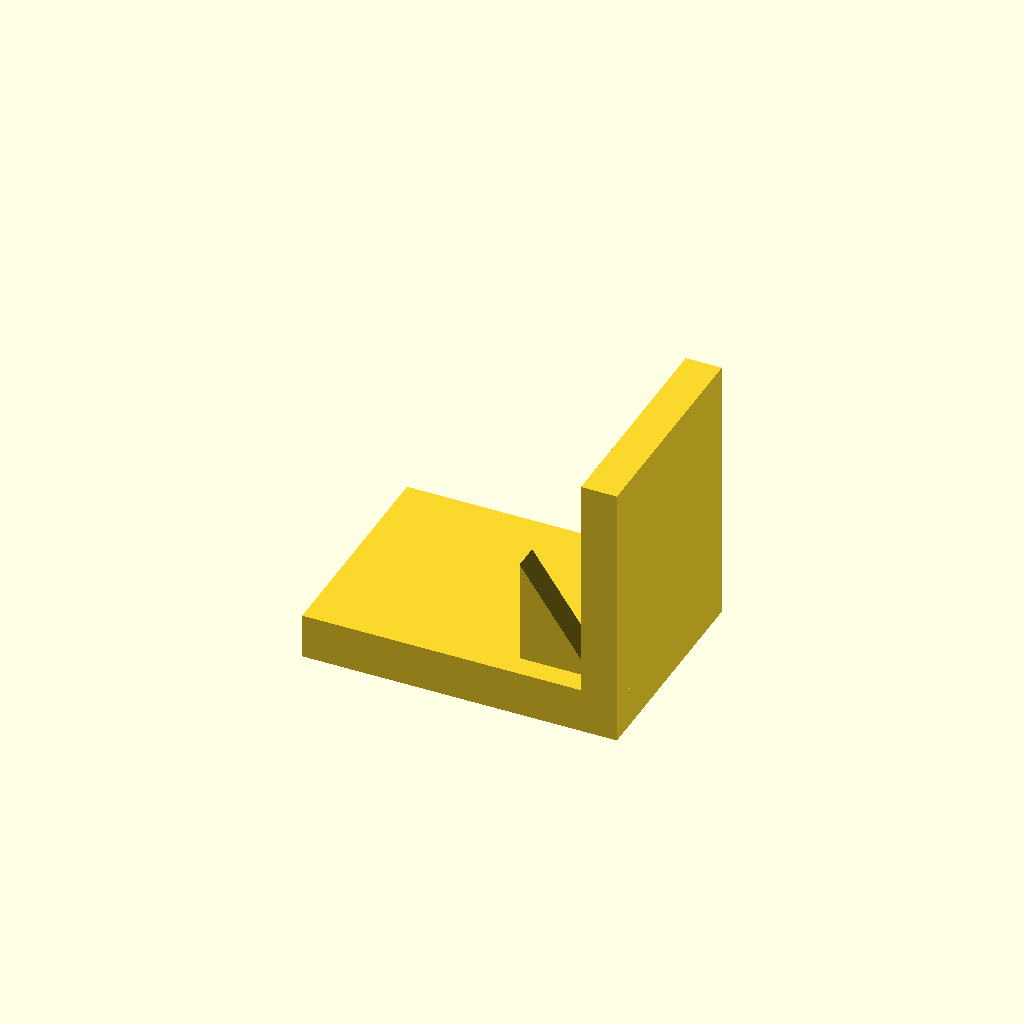
Cell 1: rendered with the file's own defaults.
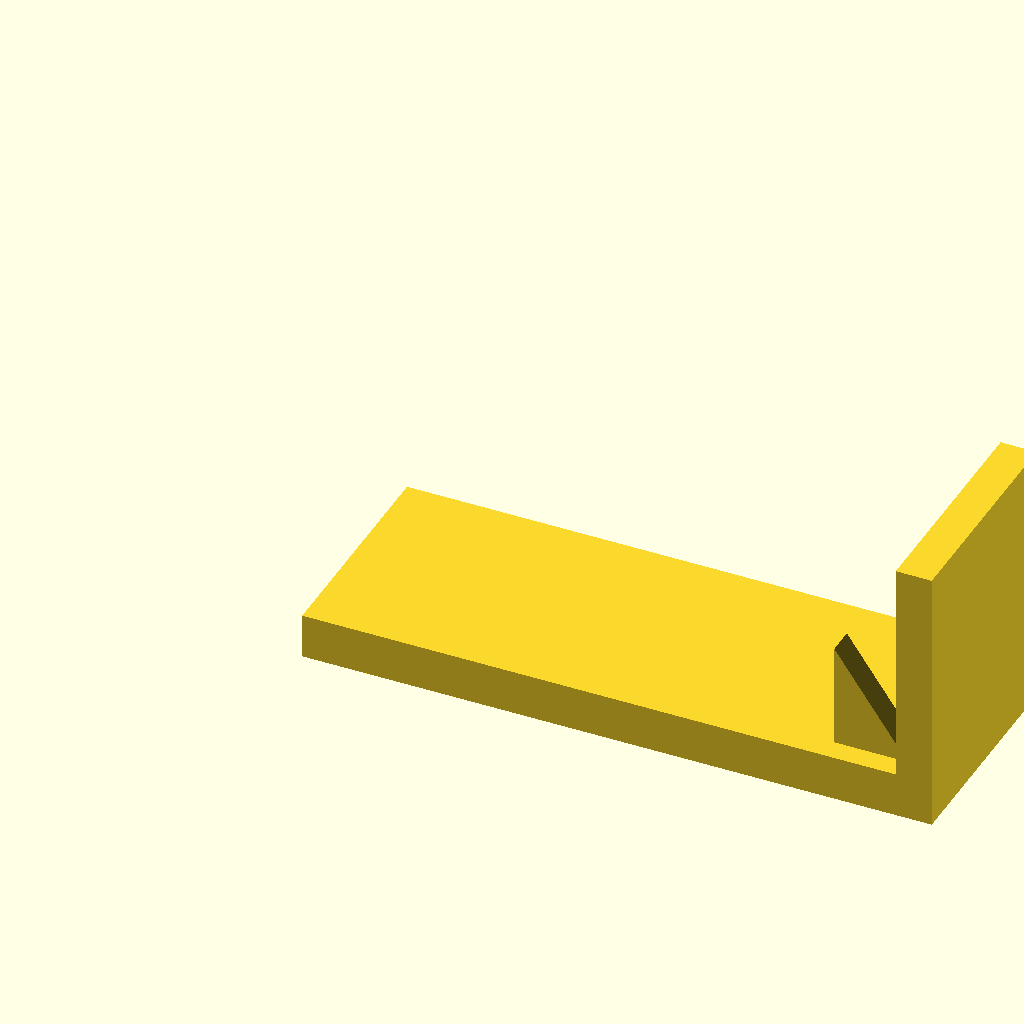
Cell 2: base_l = 140 (everything else at default).
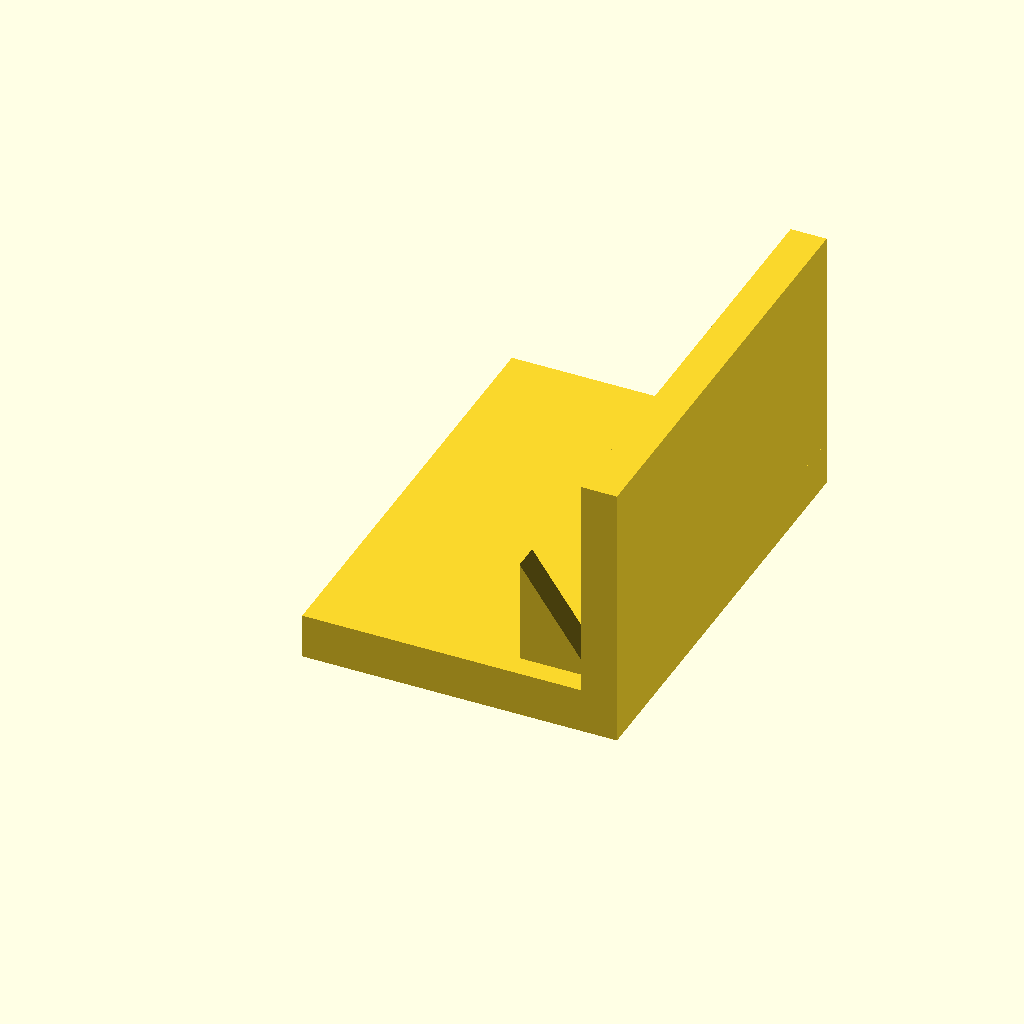
Cell 3: the same model with base_w = 100.
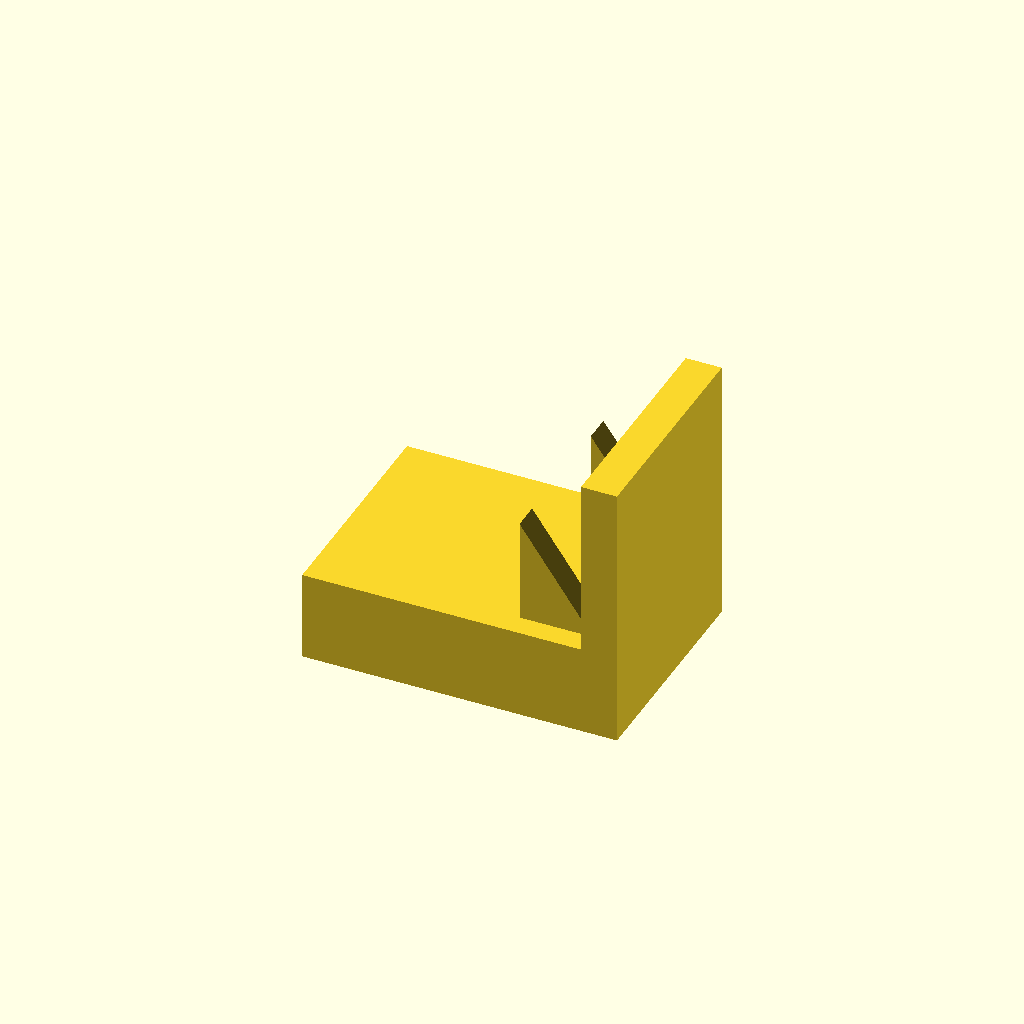
Cell 4: base_t = 20 (everything else at default).
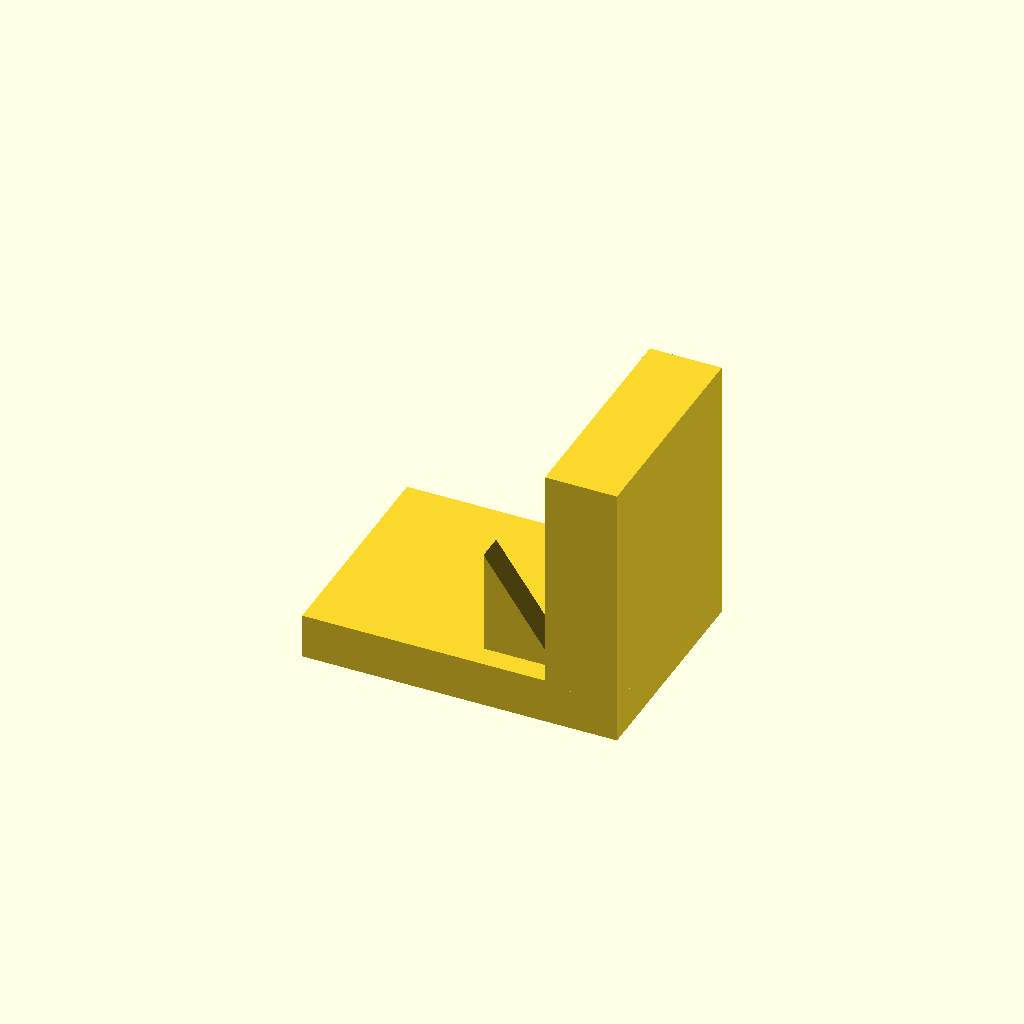
Cell 5 — plate_t set to 16, the other parameters unchanged.
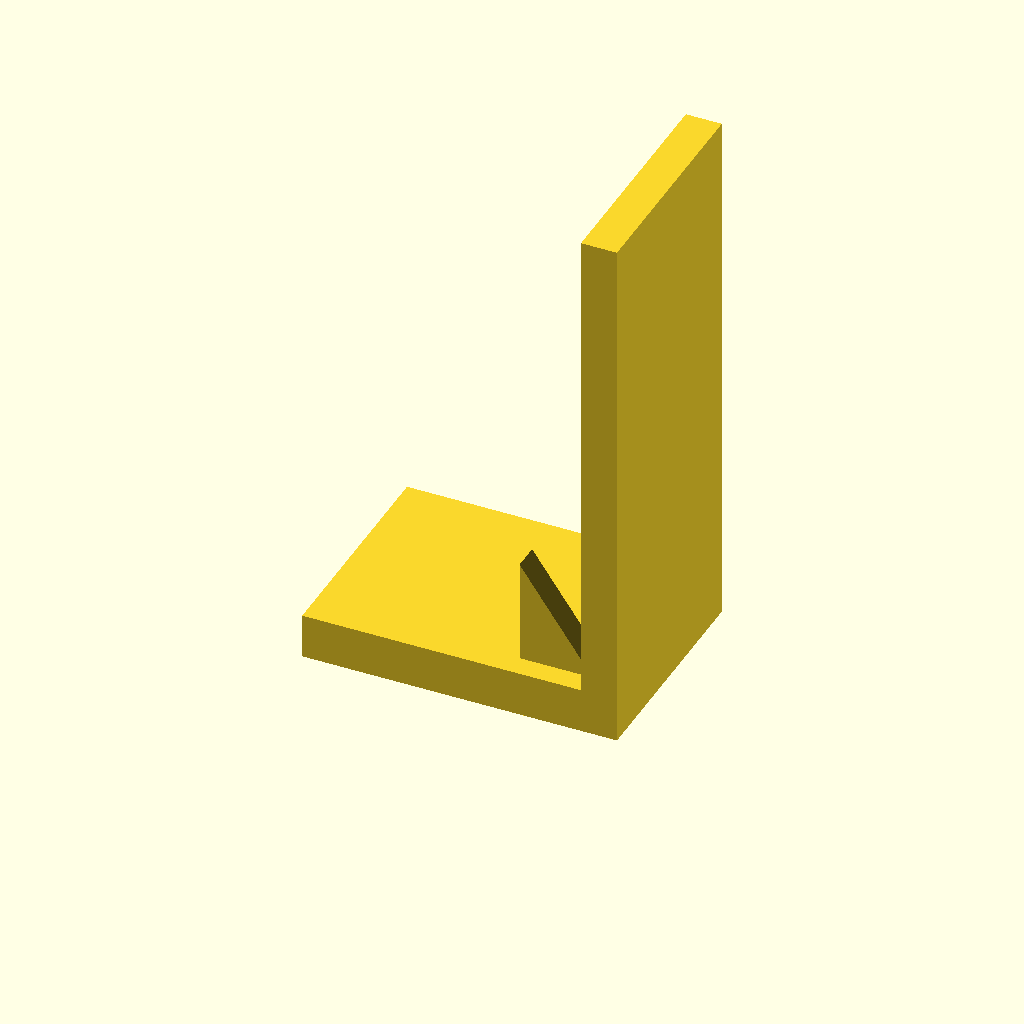
Cell 6: the same model with plate_h = 120.
One fixed orthographic camera (rotation 55°, 0°, 25°; colour scheme Cornfield) for every cell.
Source of the model, optional_data/data/solid3/ribbracket/part_0004.scad:
$fn = 32;

// ----------------------------------------------------------------------
// Rib bracket: 2-gusset L bracket
// ----------------------------------------------------------------------

// --- parameters (mm) ---
base_l = 70;              // foot length, X
base_w = 50;              // foot width, Y
base_t = 10;              // foot thickness
plate_t = 8;              // upright plate thickness
plate_h = 60;             // overall height
gus_l = 16;               // gusset leg along the foot
gus_h = 24;               // gusset height
gus_t = 6;                // gusset thickness
gus_edge = 5;             // gusset margin from the foot edge
n_gus = 2;                // gusset count

gus_pitch = (base_w - 2 * gus_edge - gus_t) / (n_gus - 1);  // gusset pitch

union() {
  cube([base_l, base_w, base_t]);
  translate([base_l - plate_t, 0, base_t - 1])
    cube([plate_t, base_w, plate_h - base_t + 1]);
  for (i = [0 : n_gus - 1])
    translate([base_l - plate_t - gus_l, gus_edge + i * gus_pitch, base_t - 1])
      rotate([-90, 0, 0])
        linear_extrude(height = gus_t)
          polygon(points = [[0, 0], [gus_l + 1, 0], [0, -gus_h]]);
}
Parameter table extracted from the source (name, type, default, range or options):
base_l: number, default 70
base_w: number, default 50
base_t: number, default 10
plate_t: number, default 8
plate_h: number, default 60
gus_l: number, default 16
gus_h: number, default 24
gus_t: number, default 6
gus_edge: number, default 5
n_gus: number, default 2
